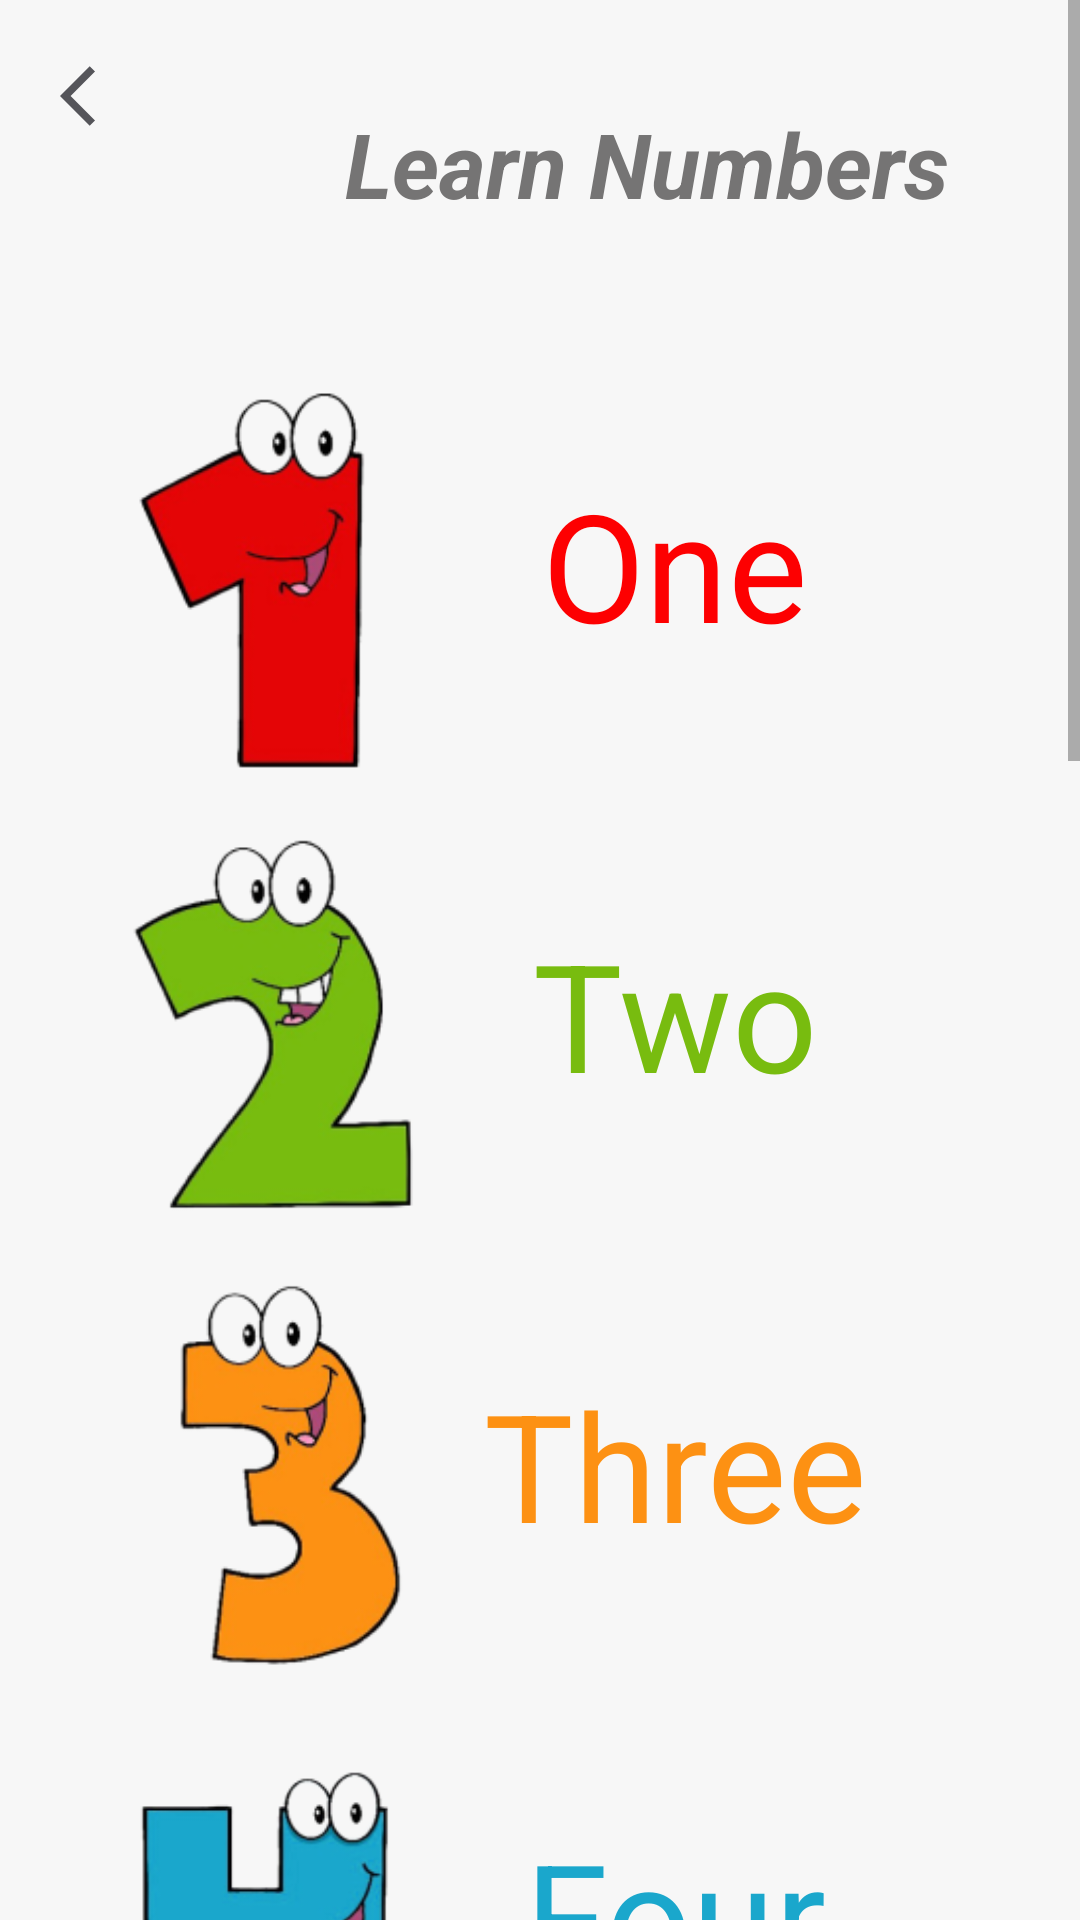

Reconstruct the res/layout file that produces this screen, plus the resources it refers to.
<!-- AndroidManifest.xml: application theme Theme.ABCZone -->
<!-- res/layout/activity_numbers.xml -->
<?xml version="1.0" encoding="utf-8"?>
<ScrollView xmlns:android="http://schemas.android.com/apk/res/android"
    xmlns:app="http://schemas.android.com/apk/res-auto"
    xmlns:tools="http://schemas.android.com/tools"
    android:layout_width="match_parent"
    android:layout_height="match_parent"
    android:background="@color/gray_light"
    tools:context=".Numbers">

    <LinearLayout
        android:layout_width="match_parent"
        android:layout_height="match_parent"
        android:orientation="vertical">

        <RelativeLayout
            android:layout_width="wrap_content"
            android:layout_height="wrap_content">

            <ImageView
                android:id="@+id/back_icon"
                android:layout_width="wrap_content"
                android:layout_height="wrap_content"
                android:padding="20dp"
                app:srcCompat="@drawable/back" />

        </RelativeLayout>

        <TextView
            android:layout_width="wrap_content"
            android:layout_height="wrap_content"
            android:layout_marginStart="105dp"
            android:layout_marginTop="-40dp"
            android:padding="10dp"
            android:text="Learn Numbers"
            android:textColor="@color/gray_dark"
            android:textSize="30sp"
            android:textStyle="bold|italic" />

        <RelativeLayout
            android:layout_width="match_parent"
            android:layout_height="150dp"
            android:layout_marginTop="30dp"
            android:background="@color/gray_light">

            <TextView
                android:layout_width="150dp"
                android:layout_height="wrap_content"
                android:layout_alignParentEnd="true"
                android:layout_marginTop="40dp"
                android:layout_marginEnd="60dp"
                android:fontFamily="sans-serif"
                android:gravity="center"
                android:text="One"
                android:textColor="#fd0001"
                android:textSize="50sp" />

            <ImageView
                android:id="@+id/one"
                android:layout_width="190dp"
                android:layout_height="match_parent"
                android:layout_alignParentStart="true"
                android:src="@drawable/_one" />

        </RelativeLayout>

        <RelativeLayout
            android:layout_width="match_parent"
            android:layout_height="150dp"
            android:background="@color/gray_light">

            <TextView
                android:layout_width="150dp"
                android:layout_height="wrap_content"
                android:layout_alignParentEnd="true"
                android:layout_marginTop="40dp"
                android:layout_marginRight="60dp"
                android:fontFamily="sans-serif"
                android:gravity="center"
                android:text="Two"
                android:textColor="#78bc0f"
                android:textSize="50sp" />

            <ImageView
                android:id="@+id/two"
                android:layout_width="190dp"
                android:layout_height="match_parent"
                android:layout_alignParentStart="true"
                android:src="@drawable/_two" />

        </RelativeLayout>

        <RelativeLayout
            android:layout_width="match_parent"
            android:layout_height="150dp"
            android:background="@color/gray_light">

            <TextView
                android:layout_width="150dp"
                android:layout_height="wrap_content"
                android:layout_alignParentEnd="true"
                android:layout_marginTop="40dp"
                android:layout_marginRight="60dp"
                android:fontFamily="sans-serif"
                android:gravity="center"
                android:text="Three"
                android:textColor="#fd9113"
                android:textSize="50sp" />

            <ImageView
                android:id="@+id/three"
                android:layout_width="190dp"
                android:layout_height="match_parent"
                android:layout_alignParentStart="true"
                android:src="@drawable/_three" />

        </RelativeLayout>

        <RelativeLayout
            android:layout_width="match_parent"
            android:layout_height="150dp"
            android:background="@color/gray_light">

            <TextView
                android:layout_width="150dp"
                android:layout_height="wrap_content"
                android:layout_alignParentEnd="true"
                android:layout_marginTop="40dp"
                android:layout_marginRight="60dp"
                android:fontFamily="sans-serif"
                android:gravity="center"
                android:text="Four"
                android:textColor="#1aa7cc"
                android:textSize="50sp" />

            <ImageView
                android:id="@+id/four"
                android:layout_width="190dp"
                android:layout_height="match_parent"
                android:layout_alignParentStart="true"
                android:src="@drawable/_four" />

        </RelativeLayout>

        <RelativeLayout
            android:layout_width="match_parent"
            android:layout_height="150dp"
            android:background="@color/gray_light">

            <TextView
                android:layout_width="150dp"
                android:layout_height="wrap_content"
                android:layout_alignParentEnd="true"
                android:layout_marginTop="40dp"
                android:layout_marginRight="60dp"
                android:fontFamily="sans-serif"
                android:gravity="center"
                android:text="Five"
                android:textColor="#fdae2d"
                android:textSize="50sp" />

            <ImageView
                android:id="@+id/five"
                android:layout_width="190dp"
                android:layout_height="match_parent"
                android:layout_alignParentStart="true"
                android:src="@drawable/_five" />

        </RelativeLayout>

        <RelativeLayout
            android:layout_width="match_parent"
            android:layout_height="150dp"
            android:background="@color/gray_light">

            <TextView
                android:layout_width="150dp"
                android:layout_height="wrap_content"
                android:layout_alignParentEnd="true"
                android:layout_marginTop="40dp"
                android:layout_marginRight="60dp"
                android:fontFamily="sans-serif"
                android:gravity="center"
                android:text="Six"
                android:textColor="#d969bd"
                android:textSize="50sp" />

            <ImageView
                android:id="@+id/six"
                android:layout_width="190dp"
                android:layout_height="match_parent"
                android:layout_alignParentStart="true"
                android:src="@drawable/_six" />

        </RelativeLayout>

        <RelativeLayout
            android:layout_width="match_parent"
            android:layout_height="150dp"
            android:background="@color/gray_light">

            <TextView
                android:layout_width="150dp"
                android:layout_height="wrap_content"
                android:layout_alignParentEnd="true"
                android:layout_marginTop="40dp"
                android:layout_marginRight="60dp"
                android:fontFamily="sans-serif"
                android:gravity="center"
                android:text="Seven"
                android:textColor="#38a26e"
                android:textSize="50sp" />

            <ImageView
                android:id="@+id/seven"
                android:layout_width="190dp"
                android:layout_height="match_parent"
                android:layout_alignParentStart="true"
                android:src="@drawable/_seven" />

        </RelativeLayout>

        <RelativeLayout
            android:layout_width="match_parent"
            android:layout_height="150dp"
            android:background="@color/gray_light">

            <TextView
                android:layout_width="150dp"
                android:layout_height="wrap_content"
                android:layout_alignParentEnd="true"
                android:layout_marginTop="40dp"
                android:layout_marginRight="60dp"
                android:fontFamily="sans-serif"
                android:gravity="center"
                android:text="Eight"
                android:textColor="#8d4c9e"
                android:textSize="50sp" />

            <ImageView
                android:id="@+id/eight"
                android:layout_width="190dp"
                android:layout_height="match_parent"
                android:layout_alignParentStart="true"
                android:src="@drawable/_eight" />

        </RelativeLayout>

        <RelativeLayout
            android:layout_width="match_parent"
            android:layout_height="150dp"
            android:background="@color/gray_light">

            <TextView
                android:layout_width="150dp"
                android:layout_height="wrap_content"
                android:layout_alignParentEnd="true"
                android:layout_marginTop="40dp"
                android:layout_marginRight="60dp"
                android:fontFamily="sans-serif"
                android:gravity="center"
                android:text="Nine"
                android:textColor="#d1337e"
                android:textSize="50sp" />

            <ImageView
                android:id="@+id/nine"
                android:layout_width="190dp"
                android:layout_height="match_parent"
                android:layout_alignParentStart="true"
                android:src="@drawable/_nine" />

        </RelativeLayout>

        <RelativeLayout
            android:layout_width="match_parent"
            android:layout_height="150dp"
            android:background="@color/gray_light">

            <TextView
                android:layout_width="150dp"
                android:layout_height="wrap_content"
                android:layout_alignParentEnd="true"
                android:layout_marginTop="40dp"
                android:layout_marginRight="60dp"
                android:fontFamily="sans-serif"
                android:gravity="center"
                android:text="Ten"
                android:textColor="#fdcb16"
                android:textSize="50sp" />

            <ImageView
                android:id="@+id/ten"
                android:layout_width="190dp"
                android:layout_height="match_parent"
                android:layout_alignParentStart="true"
                android:src="@drawable/_ten" />

        </RelativeLayout>
    </LinearLayout>

</ScrollView>
<!-- resources referenced by this layout -->
<resources>
  <color name="gray_dark">#757474</color>
  <color name="gray_light">#f7f7f7</color>
  <!-- drawable _eight: png bitmap (drawable, 37378 bytes) -->
  <!-- drawable _five: png bitmap (drawable, 20126 bytes) -->
  <!-- drawable _four: png bitmap (drawable, 16423 bytes) -->
  <!-- drawable _nine: png bitmap (drawable, 34765 bytes) -->
  <!-- drawable _one: png bitmap (drawable, 15546 bytes) -->
  <!-- drawable _seven: png bitmap (drawable, 28705 bytes) -->
  <!-- drawable _six: png bitmap (drawable, 36855 bytes) -->
  <!-- drawable _ten: png bitmap (drawable, 60839 bytes) -->
  <!-- drawable _three: png bitmap (drawable, 19173 bytes) -->
  <!-- drawable _two: png bitmap (drawable, 19238 bytes) -->
  <!-- drawable back (drawable) -->
  <vector android:autoMirrored="true" android:height="24dp"
      android:tint="#55555A" android:viewportHeight="24"
      android:viewportWidth="24" android:width="24dp" xmlns:android="http://schemas.android.com/apk/res/android">
      <path android:fillColor="@android:color/white" android:pathData="M11.67,3.87L9.9,2.1 0,12l9.9,9.9 1.77,-1.77L3.54,12z"/>
  </vector>
  <style name="Theme.ABCZone" parent="Theme.MaterialComponents.DayNight.NoActionBar">
          
          <item name="colorPrimary">@color/black</item>
          <item name="colorPrimaryVariant">@color/black</item>
          <item name="colorOnPrimary">@color/white</item>
          
          <item name="colorSecondary">@color/teal_200</item>
          <item name="colorSecondaryVariant">@color/teal_700</item>
          <item name="colorOnSecondary">@color/black</item>
          <item name="windowActionBar">false</item>
          <item name="windowNoTitle">true</item>
          <item name="android:divider">@drawable/menu_item_padding</item>
          <item name="android:listDivider">@android:color/transparent</item>
          
          <item name="android:statusBarColor" tools:targetApi="l">?attr/colorPrimaryVariant</item>
          
      </style>
  <color name="black">#FF000000</color>
  <color name="white">#FFFFFFFF</color>
  <color name="teal_200">#FF03DAC5</color>
  <color name="teal_700">#FF018786</color>
</resources>
